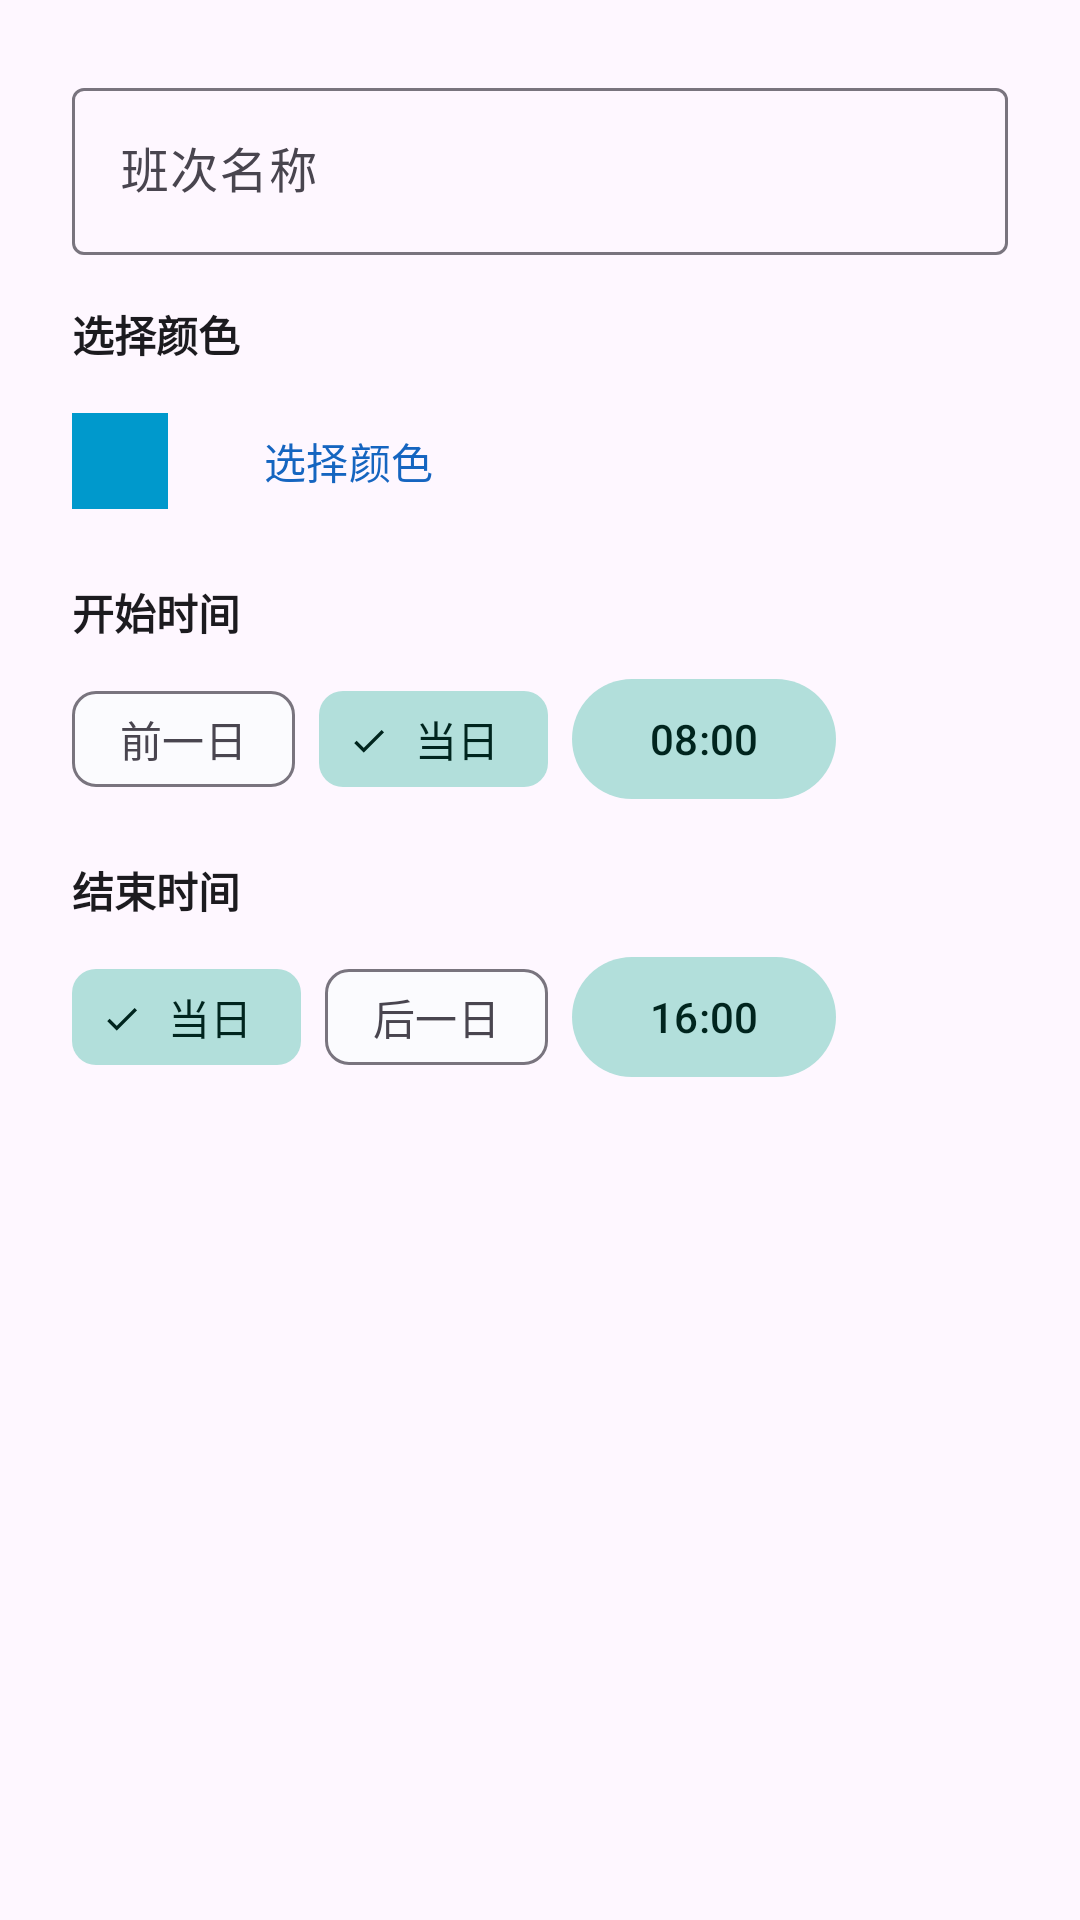

Android layout source for this screen:
<!-- AndroidManifest.xml: application theme Theme.ShiftAssistant -->
<!-- res/layout/dialog_edit_shift_type.xml -->
<?xml version="1.0" encoding="utf-8"?>
<LinearLayout xmlns:android="http://schemas.android.com/apk/res/android"
    xmlns:app="http://schemas.android.com/apk/res-auto"
    android:layout_width="match_parent"
    android:layout_height="wrap_content"
    android:orientation="vertical"
    android:padding="24dp">

    
    <com.google.android.material.textfield.TextInputLayout
        android:layout_width="match_parent"
        android:layout_height="wrap_content"
        android:hint="@string/shift_name"
        style="@style/Widget.Material3.TextInputLayout.OutlinedBox">

        <com.google.android.material.textfield.TextInputEditText
            android:id="@+id/et_name"
            android:layout_width="match_parent"
            android:layout_height="wrap_content"
            android:inputType="text"
            android:maxLines="1" />

    </com.google.android.material.textfield.TextInputLayout>

    
    <TextView
        android:layout_width="wrap_content"
        android:layout_height="wrap_content"
        android:text="@string/select_color"
        android:textSize="14sp"
        android:textStyle="bold"
        android:textColor="?attr/colorOnSurface"
        android:layout_marginTop="16dp" />

    <LinearLayout
        android:layout_width="match_parent"
        android:layout_height="wrap_content"
        android:orientation="horizontal"
        android:gravity="center_vertical"
        android:layout_marginTop="8dp">

        <View
            android:id="@+id/color_preview"
            android:layout_width="32dp"
            android:layout_height="32dp"
            android:background="@android:color/holo_blue_dark" />

        <com.google.android.material.button.MaterialButton
            android:id="@+id/btn_pick_color"
            style="@style/Widget.Material3.Button.TextButton"
            android:layout_width="wrap_content"
            android:layout_height="wrap_content"
            android:text="@string/select_color"
            android:layout_marginStart="16dp" />
    </LinearLayout>

    
    <TextView
        android:layout_width="wrap_content"
        android:layout_height="wrap_content"
        android:text="@string/start_time"
        android:textSize="14sp"
        android:textStyle="bold"
        android:textColor="?attr/colorOnSurface"
        android:layout_marginTop="16dp" />

    <LinearLayout
        android:layout_width="match_parent"
        android:layout_height="wrap_content"
        android:orientation="horizontal"
        android:gravity="center_vertical"
        android:layout_marginTop="8dp">

        <com.google.android.material.chip.ChipGroup
            android:id="@+id/chip_group_start"
            android:layout_width="wrap_content"
            android:layout_height="wrap_content"
            app:singleSelection="true"
            app:selectionRequired="true">

            <com.google.android.material.chip.Chip
                android:id="@+id/chip_start_prev"
                style="@style/Widget.Material3.Chip.Filter"
                android:layout_width="wrap_content"
                android:layout_height="wrap_content"
                android:text="@string/previous_day" />

            <com.google.android.material.chip.Chip
                android:id="@+id/chip_start_current"
                style="@style/Widget.Material3.Chip.Filter"
                android:layout_width="wrap_content"
                android:layout_height="wrap_content"
                android:text="@string/current_day"
                android:checked="true" />

        </com.google.android.material.chip.ChipGroup>

        <com.google.android.material.button.MaterialButton
            android:id="@+id/btn_start_time"
            style="@style/Widget.Material3.Button.TonalButton"
            android:layout_width="wrap_content"
            android:layout_height="wrap_content"
            android:text="08:00"
            android:layout_marginStart="8dp" />

    </LinearLayout>

    
    <TextView
        android:layout_width="wrap_content"
        android:layout_height="wrap_content"
        android:text="@string/end_time"
        android:textSize="14sp"
        android:textStyle="bold"
        android:textColor="?attr/colorOnSurface"
        android:layout_marginTop="16dp" />

    <LinearLayout
        android:layout_width="match_parent"
        android:layout_height="wrap_content"
        android:orientation="horizontal"
        android:gravity="center_vertical"
        android:layout_marginTop="8dp">

        <com.google.android.material.chip.ChipGroup
            android:id="@+id/chip_group_end"
            android:layout_width="wrap_content"
            android:layout_height="wrap_content"
            app:singleSelection="true"
            app:selectionRequired="true">

            <com.google.android.material.chip.Chip
                android:id="@+id/chip_end_current"
                style="@style/Widget.Material3.Chip.Filter"
                android:layout_width="wrap_content"
                android:layout_height="wrap_content"
                android:text="@string/current_day"
                android:checked="true" />

            <com.google.android.material.chip.Chip
                android:id="@+id/chip_end_next"
                style="@style/Widget.Material3.Chip.Filter"
                android:layout_width="wrap_content"
                android:layout_height="wrap_content"
                android:text="@string/next_day" />

        </com.google.android.material.chip.ChipGroup>

        <com.google.android.material.button.MaterialButton
            android:id="@+id/btn_end_time"
            style="@style/Widget.Material3.Button.TonalButton"
            android:layout_width="wrap_content"
            android:layout_height="wrap_content"
            android:text="16:00"
            android:layout_marginStart="8dp" />

    </LinearLayout>

    
    <TextView
        android:id="@+id/tv_cross_day_note"
        android:layout_width="match_parent"
        android:layout_height="wrap_content"
        android:textSize="12sp"
        android:textColor="?attr/colorPrimary"
        android:layout_marginTop="12dp"
        android:visibility="gone" />

</LinearLayout>
<!-- resources referenced by this layout -->
<resources>
  <string name="current_day">当日</string>
  <string name="end_time">结束时间</string>
  <string name="next_day">后一日</string>
  <string name="previous_day">前一日</string>
  <string name="select_color">选择颜色</string>
  <string name="shift_name">班次名称</string>
  <string name="start_time">开始时间</string>
  <style name="Theme.ShiftAssistant" parent="Theme.Material3.DayNight.NoActionBar">
          <item name="colorPrimary">@color/primary</item>
          <item name="colorOnPrimary">@color/on_primary</item>
          <item name="colorPrimaryContainer">@color/primary_container</item>
          <item name="colorOnPrimaryContainer">@color/on_primary_container</item>
          <item name="colorSecondary">@color/secondary</item>
          <item name="colorOnSecondary">@color/on_secondary</item>
          <item name="colorSecondaryContainer">@color/secondary_container</item>
          <item name="colorOnSecondaryContainer">@color/on_secondary_container</item>
          <item name="colorSurface">@color/surface</item>
          <item name="colorOnSurface">@color/on_surface</item>
          <item name="colorSurfaceVariant">@color/surface_variant</item>
          <item name="colorOnSurfaceVariant">@color/on_surface_variant</item>
          <item name="colorOutline">@color/outline</item>
  
          
          <item name="android:statusBarColor">@android:color/transparent</item>
          <item name="android:windowLightStatusBar">true</item>
          <item name="android:navigationBarColor">?attr/colorSurface</item>
          <item name="android:windowLightNavigationBar">true</item>
      </style>
  <color name="primary">#FF1565C0</color>
  <color name="on_primary">#FFFFFFFF</color>
  <color name="primary_container">#FFD1E4FF</color>
  <color name="on_primary_container">#FF001D36</color>
  <color name="secondary">#FF00897B</color>
  <color name="on_secondary">#FFFFFFFF</color>
  <color name="secondary_container">#FFB2DFDB</color>
  <color name="on_secondary_container">#FF00251E</color>
  <color name="surface">#FFFBFBFE</color>
  <color name="on_surface">#FF1C1B1F</color>
  <color name="surface_variant">#FFE7E0EC</color>
  <color name="on_surface_variant">#FF49454F</color>
  <color name="outline">#FF79747E</color>
</resources>
